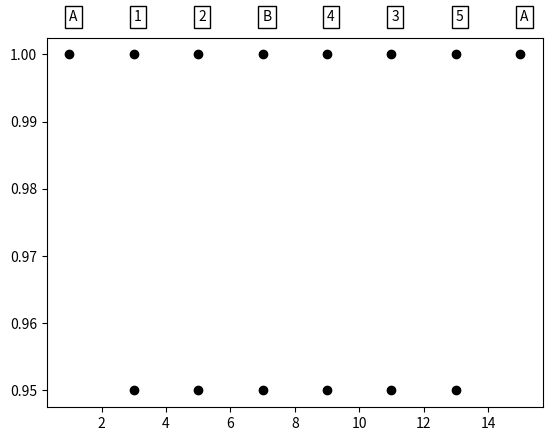

Generate this figure with matplotlib:
import matplotlib.pyplot as plt
import matplotlib.gridspec as gridspec


def make_graph_image(items, merge_info):
  x_ = []
  y_ = []
  points_x = []
  points_y = []

  sorted_merge = []

  for merge in merge_info:
    first = merge[0]
    second = merge[1]
    sorted_merge.append(first)
    x_.append(items[first]["x"])
    y_.append(items[first]["y"])
    points_x.append(items[first]["x"])
    points_y.append(items[first]["y"])

  x_.append(items[second]["x"])
  y_.append(items[second]["y"])

  fig = plt.figure()
  gs = gridspec.GridSpec(1, 3)
  ax = fig.add_subplot(gs[0, :2])

  ax.plot(x_, y_, color="k")

  ax.grid(True)

  ax.scatter(points_x, points_y, color="k")

  for x, y, point in zip(points_x, points_y, sorted_merge):
    ax.text(
      x - 10,
      y + 2.5,
      f"{point}({x},{y})",
      {},
      rotation=0,
      bbox=dict(
        boxstyle="square",
        ec=(0, 0, 0),
        fc=(1, 1, 1),
      ),
    )

  x_coord = 0
  y_coord = 1
  if len(items) == 6:
    y_coord = 0.9

  ax = fig.add_subplot(gs[0, 2])

  for point, info in items.items():
    ax.text(
      x_coord,
      y_coord,
      f"({point}) {info['S']} \n{info['proc']} \nU={info['Unom']}, кз=1.6",
      {},
      rotation=0,
      bbox=dict(
        boxstyle="square",
        ec=(0, 0, 0),
        fc=(1, 1, 1),
      ),
    )
    y_coord -= 0.18

  ax.set_axis_off()

  plt.xticks([])
  plt.yticks([])

  image_name = "myimage.png"
  plt.savefig(image_name)
  return image_name


def create_power_flow_image(merge_info):
  # предполагаем что начинается и заканчивается на Источник А
  x_start = 1
  y_start = 1
  fig, ax = plt.subplots()

  # расставим точки
  points = {}
  x_list = []
  y_list = []
  for attached in merge_info:
    first = attached[0]
    second = attached[1]
    if first == "A":
      points[first] = {"x": x_start, "y": y_start}
      x_list.append(x_start)
      y_list.append(y_start)
      ax.text(
        x_start,
        y_start + 0.005,
        f"{first}",
        {},
        rotation=0,
        bbox=dict(
          boxstyle="square",
          ec=(0, 0, 0),
          fc=(1, 1, 1),
        ),
      )
      x_start += 2
    points[second] = {"x": x_start, "y": y_start}
    ax.text(
      x_start,
      y_start + 0.005,
      f"{second}",
      {},
      rotation=0,
      bbox=dict(
        boxstyle="square",
        ec=(0, 0, 0),
        fc=(1, 1, 1),
      ),
    )
    x_list.append(x_start)
    y_list.append(y_start)
    if second in ["B", "1", "2", "3", "4", "5"]:
      x_list.append(x_start)
      y_list.append(y_start - 0.05)

    x_start += 2
  ax.scatter(x_list, y_list, color="k")

  plt.show()


if __name__ == "__main__":
  items = {
    "A": {
      "x": 10,
      "y": 40,
      "S": "S=10+j40",
      "coef": "Кз=1,3",
      "proc": "I=30%, II=40%, III=30%",
      "Unom": 6,
    },
    "B": {
      "x": 70,
      "y": 20,
      "S": "S=10+j40",
      "coef": "Кз=1,3",
      "proc": "I=0%, II=70%, III=30%",
      "Unom": 6,
    },
    "1": {
      "x": 30,
      "y": 80,
      "S": "S=10+j40",
      "coef": "Кз=1,3",
      "proc": "I=30%, II=40%, III=30%",
      "Unom": 6,
    },
    "2": {
      "x": 90,
      "y": 60,
      "S": "S=10+j40",
      "coef": "Кз=1,3",
      "proc": "I=30%, II=40%, III=30%",
      "Unom": 6,
    },
    "3": {
      "x": 40,
      "y": 10,
      "S": "S=10+j40",
      "coef": "Кз=1,3",
      "proc": "I=30%, II=40%, III=30%",
      "Unom": 6,
    },
    "4": {
      "x": 90,
      "y": 10,
      "S": "S=10+j40",
      "coef": "Кз=1,3",
      "proc": "I=30%, II=40%, III=30%",
      "Unom": 6,
    },
    "5": {
      "x": 40,
      "y": 40,
      "S": "S=10+j40",
      "coef": "Кз=1,3",
      "proc": "I=30%, II=40%, III=30%",
      "Unom": 6,
    },
  }

  merge_info = ["A1", "12", "2B", "B4", "43", "35", "5A"]

  # make_graph_image(items=items, merge_info=merge_info)
  create_power_flow_image(merge_info)
